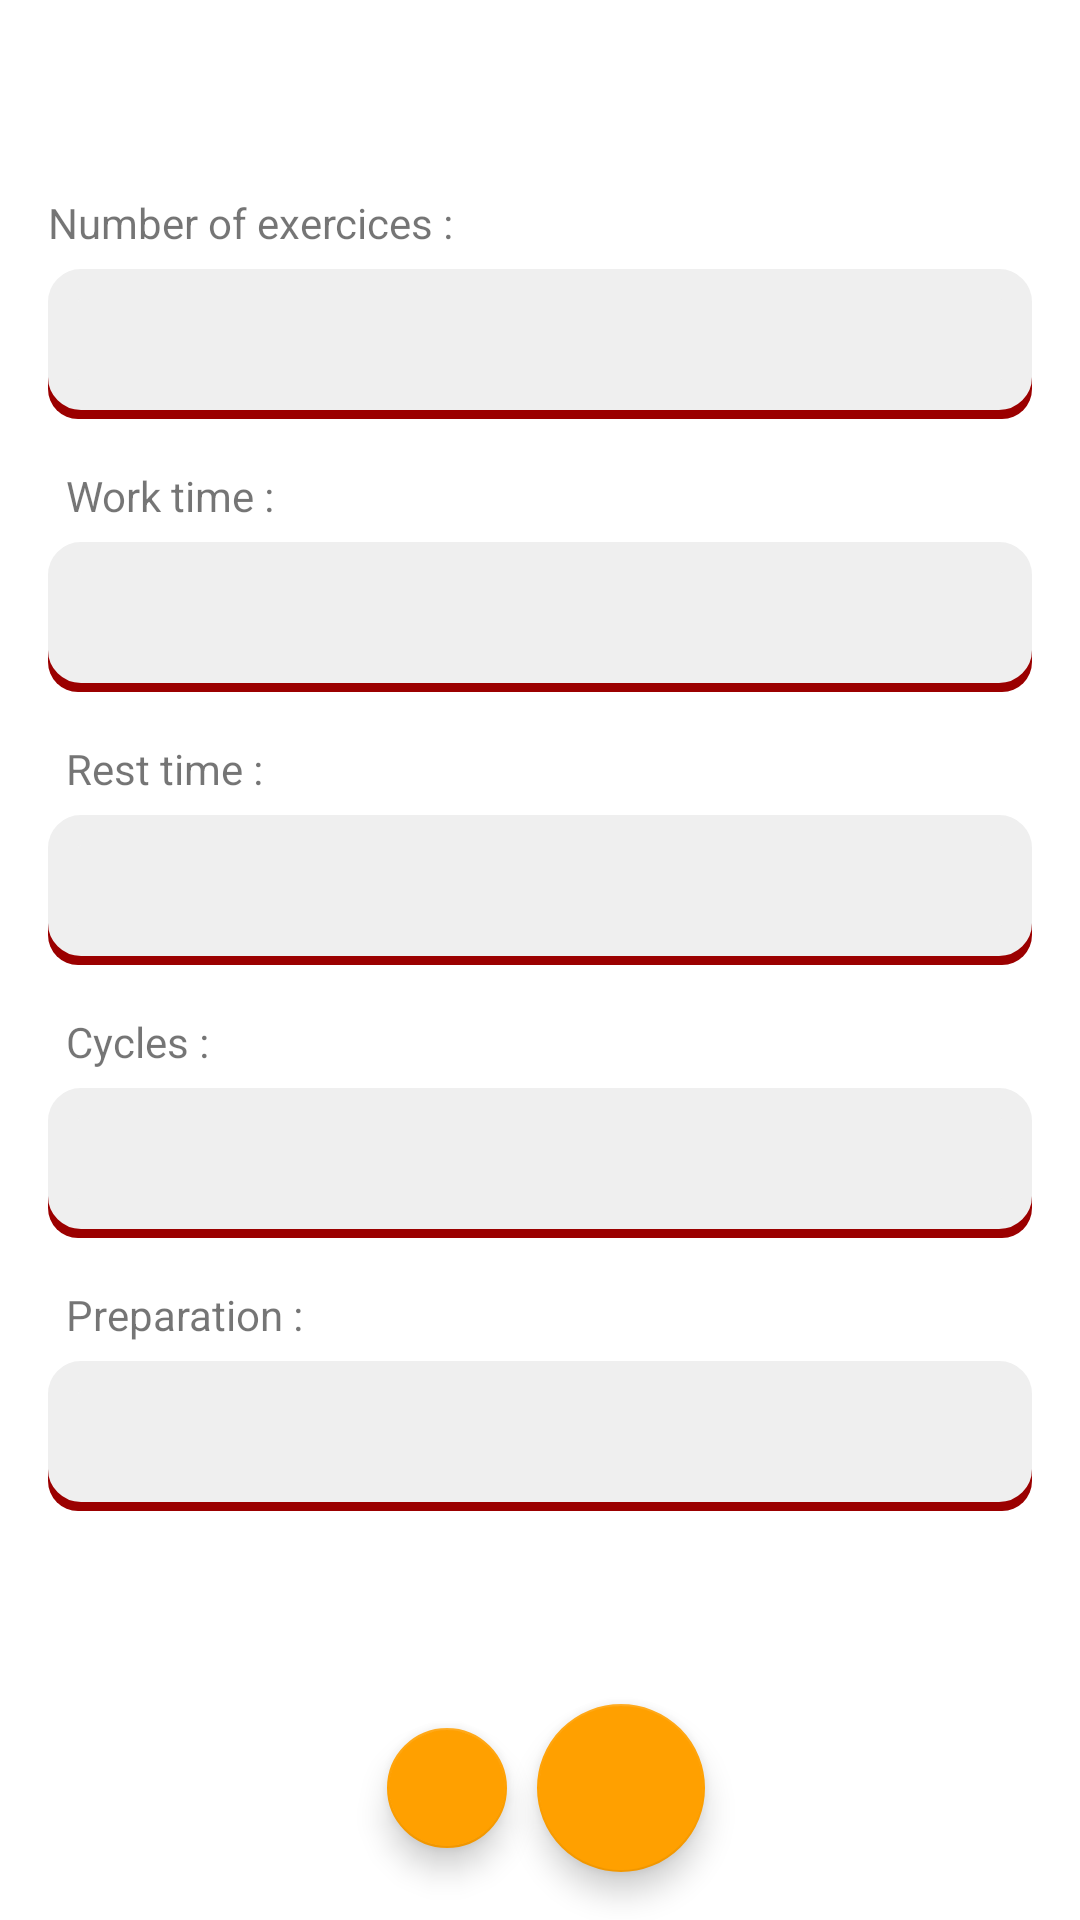

Layout XML and referenced resources for this Android screen:
<!-- AndroidManifest.xml: application theme Theme.DiaryFit -->
<!-- res/layout/tab_tool_tabata.xml -->
<?xml version="1.0" encoding="utf-8"?>
<androidx.constraintlayout.widget.ConstraintLayout xmlns:android="http://schemas.android.com/apk/res/android"
    xmlns:app="http://schemas.android.com/apk/res-auto"
    xmlns:tools="http://schemas.android.com/tools"
    android:layout_width="match_parent"
    android:layout_height="match_parent"
    tools:context=".ui.tool.Tabata">

    <LinearLayout
        android:id="@+id/display"
        android:layout_width="match_parent"
        android:layout_height="420dp"
        android:gravity="center"
        android:orientation="vertical"
        android:visibility="gone"
        app:layout_constraintBottom_toTopOf="@+id/constraintLayout3"
        app:layout_constraintTop_toTopOf="parent">

        <TextView
            android:id="@+id/tw_tabata_text"
            android:layout_width="wrap_content"
            android:layout_height="@dimen/header_Size"
            android:gravity="center"
            android:text="@string/error"
            android:textAppearance="@style/TextAppearance.AppCompat.Display3"
            android:textColor="@color/secondaryColor"
            android:textSize="@dimen/font_big_size" />

        <TextView
            android:id="@+id/tw_tabata_counter"
            android:layout_width="wrap_content"
            android:layout_height="@dimen/header_Size"
            android:gravity="center"
            android:text="@string/error"
            android:textAppearance="@style/TextAppearance.AppCompat.Display3"
            android:textColor="@color/secondaryColor"
            android:textSize="@dimen/font_big_size" />
    </LinearLayout>

    <ScrollView
        android:id="@+id/scrollView2"
        android:layout_width="0dp"
        android:layout_height="wrap_content"
        android:fillViewport="true"
        android:visibility="visible"
        app:layout_constraintBottom_toTopOf="@+id/constraintLayout3"
        app:layout_constraintEnd_toEndOf="parent"
        app:layout_constraintHorizontal_bias="1.0"
        app:layout_constraintStart_toStartOf="parent"
        app:layout_constraintTop_toTopOf="parent">

        <androidx.constraintlayout.widget.ConstraintLayout
            android:layout_width="match_parent"
            android:layout_height="wrap_content"
            android:orientation="vertical">

            <TextView
                android:id="@+id/tw_tabata_bt_nbEx"
                style="@style/NumberPickerEditText"
                android:layout_width="0dp"
                android:layout_height="wrap_content"
                android:layout_marginStart="16dp"
                android:layout_marginTop="6dp"
                android:layout_marginEnd="16dp"
                app:layout_constraintEnd_toEndOf="parent"
                app:layout_constraintStart_toStartOf="parent"
                app:layout_constraintTop_toBottomOf="@+id/tw_tabata_tv_nbEx" />

            <TextView
                android:id="@+id/tw_tabata_tv_nbEx"
                android:layout_width="wrap_content"
                android:layout_height="wrap_content"
                android:layout_marginTop="16dp"
                android:text="@string/nbEx"
                app:layout_constraintStart_toStartOf="@+id/tw_tabata_bt_nbEx"
                app:layout_constraintTop_toTopOf="parent" />

            <TextView
                android:id="@+id/tw_tabata_tv_work"
                android:layout_width="wrap_content"
                android:layout_height="wrap_content"
                android:layout_marginStart="@dimen/activity_small_margin"
                android:layout_marginTop="16dp"
                android:layout_marginBottom="@dimen/activity_small_margin"
                android:text="@string/work_time"
                app:layout_constraintBottom_toTopOf="@+id/tw_tabata_bt_work"
                app:layout_constraintStart_toStartOf="@+id/tw_tabata_bt_work"
                app:layout_constraintTop_toBottomOf="@+id/tw_tabata_bt_nbEx" />

            <TextView
                android:id="@+id/tw_tabata_bt_work"
                style="@style/NumberPickerEditText"
                android:layout_width="0dp"
                android:layout_height="wrap_content"
                android:layout_marginStart="@dimen/activity_normal_margin"
                android:layout_marginTop="@dimen/activity_small_margin"
                android:layout_marginEnd="@dimen/activity_normal_margin"
                app:layout_constraintEnd_toEndOf="parent"
                app:layout_constraintStart_toStartOf="parent"
                app:layout_constraintTop_toBottomOf="@+id/tw_tabata_tv_work" />

            <TextView
                android:id="@+id/tw_tabata_tv_rest"
                android:layout_width="wrap_content"
                android:layout_height="wrap_content"
                android:layout_marginStart="@dimen/activity_small_margin"
                android:layout_marginTop="@dimen/activity_normal_margin"
                android:layout_marginBottom="@dimen/activity_small_margin"
                android:text="@string/rest_time"
                app:layout_constraintBottom_toTopOf="@+id/tw_tabata_bt_rest"
                app:layout_constraintStart_toStartOf="@+id/tw_tabata_bt_rest"
                app:layout_constraintTop_toBottomOf="@+id/tw_tabata_bt_work" />

            <TextView
                android:id="@+id/tw_tabata_bt_rest"
                style="@style/NumberPickerEditText"
                android:layout_width="0dp"
                android:layout_height="wrap_content"
                android:layout_marginStart="@dimen/activity_normal_margin"
                android:layout_marginTop="@dimen/activity_small_margin"
                android:layout_marginEnd="@dimen/activity_normal_margin"
                app:layout_constraintEnd_toEndOf="parent"
                app:layout_constraintStart_toStartOf="parent"
                app:layout_constraintTop_toBottomOf="@+id/tw_tabata_tv_rest" />

            <TextView
                android:id="@+id/tw_tabata_tv_cycle"
                android:layout_width="wrap_content"
                android:layout_height="wrap_content"
                android:layout_marginStart="@dimen/activity_small_margin"
                android:layout_marginTop="@dimen/activity_normal_margin"
                android:layout_marginBottom="@dimen/activity_small_margin"
                android:text="@string/cycles"
                app:layout_constraintBottom_toTopOf="@+id/tw_tabata_bt_cycle"
                app:layout_constraintStart_toStartOf="@+id/tw_tabata_bt_cycle"
                app:layout_constraintTop_toBottomOf="@+id/tw_tabata_bt_rest" />

            <TextView
                android:id="@+id/tw_tabata_bt_cycle"
                style="@style/NumberPickerEditText"
                android:layout_width="0dp"
                android:layout_height="wrap_content"
                android:layout_marginStart="@dimen/activity_normal_margin"
                android:layout_marginTop="@dimen/activity_small_margin"
                android:layout_marginEnd="@dimen/activity_normal_margin"
                app:layout_constraintEnd_toEndOf="parent"
                app:layout_constraintStart_toStartOf="parent"
                app:layout_constraintTop_toBottomOf="@+id/tw_tabata_tv_cycle" />

            <TextView
                android:id="@+id/tw_tabata_tv_prepare"
                android:layout_width="wrap_content"
                android:layout_height="wrap_content"
                android:layout_marginStart="@dimen/activity_small_margin"
                android:layout_marginTop="@dimen/activity_normal_margin"
                android:layout_marginBottom="@dimen/activity_small_margin"
                android:text="@string/Preparation"
                app:layout_constraintBottom_toTopOf="@+id/tw_tabata_bt_prepare"
                app:layout_constraintStart_toStartOf="@+id/tw_tabata_bt_prepare"
                app:layout_constraintTop_toBottomOf="@+id/tw_tabata_bt_cycle" />

            <TextView
                android:id="@+id/tw_tabata_bt_prepare"
                style="@style/NumberPickerEditText"
                android:layout_width="0dp"
                android:layout_height="wrap_content"
                android:layout_marginStart="@dimen/activity_normal_margin"
                android:layout_marginTop="@dimen/activity_small_margin"
                android:layout_marginEnd="@dimen/activity_normal_margin"
                app:layout_constraintEnd_toEndOf="parent"
                app:layout_constraintStart_toStartOf="parent"
                app:layout_constraintTop_toBottomOf="@+id/tw_tabata_tv_prepare" />

        </androidx.constraintlayout.widget.ConstraintLayout>
    </ScrollView>

    <androidx.constraintlayout.widget.ConstraintLayout
        android:id="@+id/constraintLayout3"
        android:layout_width="wrap_content"
        android:layout_height="wrap_content"
        android:layout_marginStart="135dp"
        android:layout_marginEnd="135dp"
        app:layout_constraintBottom_toBottomOf="parent"
        app:layout_constraintEnd_toEndOf="parent"
        app:layout_constraintStart_toStartOf="parent">

        <com.google.android.material.floatingactionbutton.FloatingActionButton
            android:id="@+id/tw_tabata_bt_play"
            style="@style/FloatingActionButton"
            android:layout_width="wrap_content"
            android:layout_height="wrap_content"
            android:layout_marginTop="@dimen/activity_normal_margin"
            android:layout_marginEnd="@dimen/activity_normal_margin"
            android:layout_marginBottom="@dimen/activity_normal_margin"
            android:clickable="true"
            android:src="@drawable/ic_baseline_play_arrow_24"
            app:layout_constraintBottom_toBottomOf="parent"
            app:layout_constraintEnd_toEndOf="parent"
            app:layout_constraintTop_toTopOf="parent" />

        <com.google.android.material.floatingactionbutton.FloatingActionButton
            android:id="@+id/tw_tabata_bt_reset"
            style="@style/FloatingActionButton"
            android:layout_width="wrap_content"
            android:layout_height="wrap_content"
            android:layout_marginStart="@dimen/activity_normal_margin"
            android:layout_marginEnd="@dimen/activity_small_margin"
            android:clickable="true"
            android:foregroundGravity="center"
            android:src="@drawable/ic_baseline_stop_24"
            app:fabSize="mini"
            app:layout_constraintBottom_toBottomOf="@+id/tw_tabata_bt_play"
            app:layout_constraintEnd_toStartOf="@+id/tw_tabata_bt_play"
            app:layout_constraintStart_toStartOf="parent"
            app:layout_constraintTop_toTopOf="@+id/tw_tabata_bt_play" />
    </androidx.constraintlayout.widget.ConstraintLayout>


</androidx.constraintlayout.widget.ConstraintLayout>
<!-- resources referenced by this layout -->
<resources>
  <color name="secondaryColor">#ffa000</color>
  <dimen name="activity_normal_margin">16dp</dimen>
  <dimen name="activity_small_margin">6dp</dimen>
  <dimen name="font_big_size">56sp</dimen>
  <dimen name="header_Size">150dp</dimen>
  <string name="Preparation">Preparation :</string>
  <string name="cycles">Cycles :</string>
  <string name="error">!Error!</string>
  <string name="nbEx">Number of exercices :</string>
  <string name="rest_time">Rest time :</string>
  <string name="work_time">Work time :</string>
  <style name="FloatingActionButton">
          <item name="tint">@color/primaryTextColor</item>
      </style>
  <style name="NumberPickerEditText" parent="@android:style/TextAppearance.Medium">
          <item name="android:background">@drawable/text_line</item>
          <item name="android:radius">5dp</item>
          <item name="android:gravity">center_vertical</item>
          <item name="android:minHeight">50dp</item>
          <item name="android:padding">@dimen/activity_small_margin</item>
      </style>
  <style name="Theme.DiaryFit" parent="Theme.MaterialComponents.DayNight.DarkActionBar">
          
          <item name="colorPrimary">@color/primaryColor</item>
          <item name="colorPrimaryVariant">@color/primaryDarkColor</item>
          <item name="colorOnPrimary">@color/primaryLightColor</item>
          
          <item name="colorSecondary">@color/secondaryColor</item>
          <item name="colorSecondaryVariant">@color/secondaryDarkColor</item>
          <item name="colorOnSecondary">@color/secondaryLightColor</item>
          
          <item name="android:statusBarColor" tools:targetApi="21">?attr/colorPrimaryVariant</item>
          
      </style>
  <color name="primaryTextColor">#ffffff</color>
  <!-- drawable text_line (drawable) -->
  <?xml version="1.0" encoding="utf-8"?>
  <layer-list xmlns:android="http://schemas.android.com/apk/res/android" >
      <item android:top="10dp">
          <shape
              android:shape="rectangle">
              <solid android:color="@color/primaryDarkColor" />
              <corners android:radius="10dp"/>
  
          </shape>
      </item>
  
      <item android:top="0dp" android:bottom="3dp">
          <shape
              android:shape="rectangle">
              <stroke android:width="10dp" android:color="#EFEFEF" />
              <solid android:color="#EFEFEF" />
  
              <corners android:topLeftRadius="6dp" android:topRightRadius="6dp"
              android:bottomLeftRadius="6dp" android:bottomRightRadius="6dp"/>
  
          </shape>
      </item>
  </layer-list>
  <color name="primaryColor">#d50000</color>
  <color name="primaryDarkColor">#9b0000</color>
  <color name="primaryLightColor">#ff5131</color>
  <color name="secondaryDarkColor">#c67100</color>
  <color name="secondaryLightColor">#ffd149</color>
</resources>
